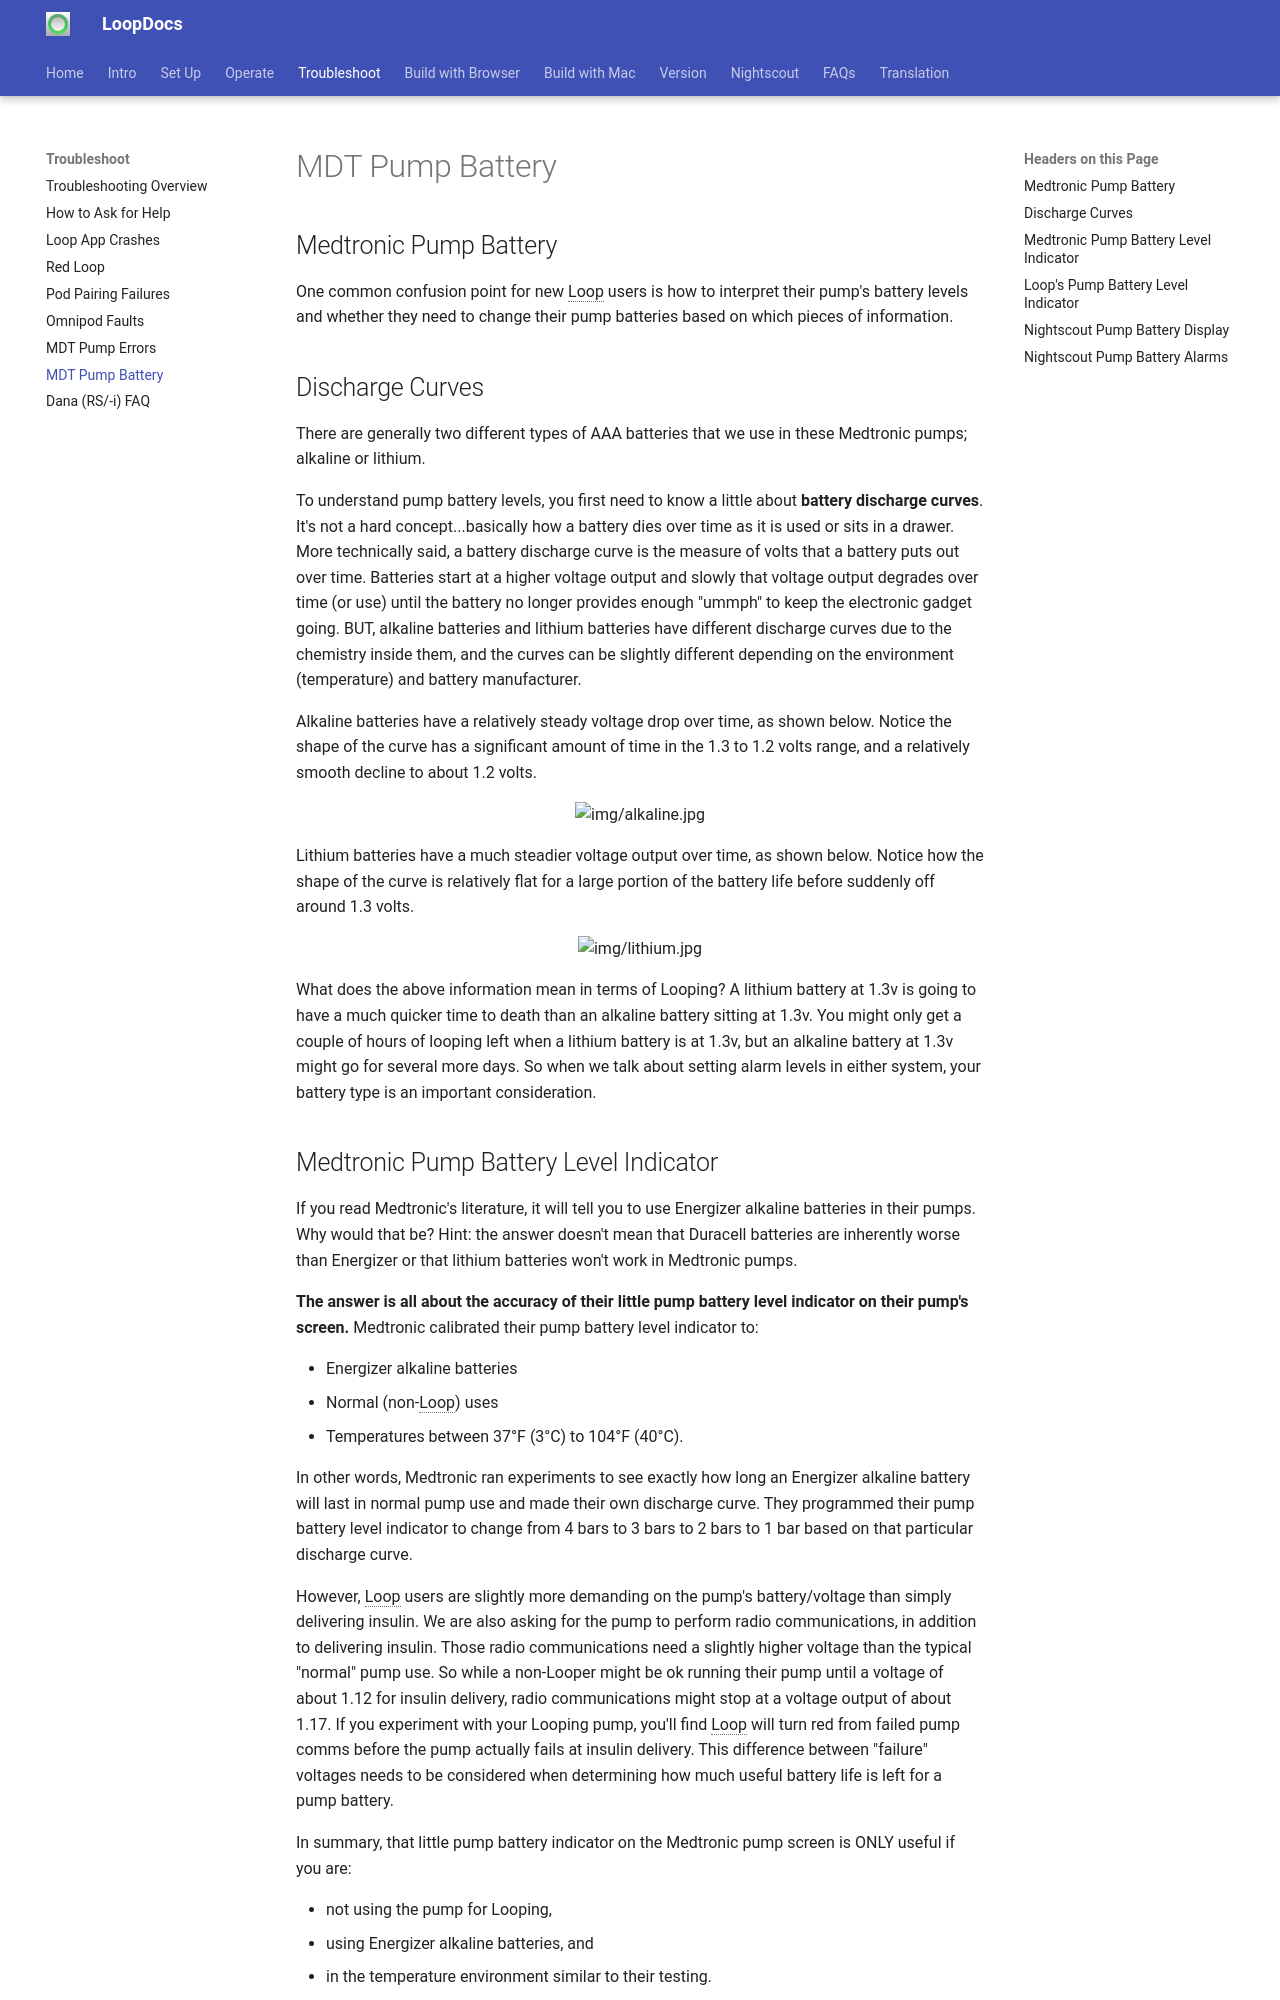

repository: LoopKit/loopdocs · page: operation/features/battery/index.html · generator: mkdocs

## Medtronic Pump Battery

One common confusion point for new Loop users is how to interpret their pump's battery levels and whether they need to change their pump batteries based on which pieces of information.

## Discharge Curves

There are generally two different types of AAA batteries that we use in these Medtronic pumps; alkaline or lithium.

To understand pump battery levels, you first need to know a little about **battery discharge curves**.  It's not a hard concept...basically how a battery dies over time as it is used or sits in a drawer.  More technically said, a battery discharge curve is the measure of volts that a battery puts out over time.  Batteries start at a higher voltage output and slowly that voltage output degrades over time (or use) until the battery no longer provides enough "ummph" to keep the electronic gadget going.  BUT, alkaline batteries and lithium batteries have different discharge curves due to the chemistry inside them, and the curves can be slightly different depending on the environment (temperature) and battery manufacturer.

Alkaline batteries have a relatively steady voltage drop over time, as shown below.  Notice the shape of the curve has a significant amount of time in the 1.3 to 1.2 volts range, and a relatively smooth decline to about 1.2 volts.

![img/alkaline.jpg](img/alkaline.jpg){width="250"}
{align="center"}

Lithium batteries have a much steadier voltage output over time, as shown below.  Notice how the shape of the curve is relatively flat for a large portion of the battery life before suddenly off around 1.3 volts.

![img/lithium.jpg](img/lithium.jpg){width="250"}
{align="center"}

What does the above information mean in terms of Looping?  A lithium battery at 1.3v is going to have a much quicker time to death than an alkaline battery sitting at 1.3v.  You might only get a couple of hours of looping left when a lithium battery is at 1.3v, but an alkaline battery at 1.3v might go for several more days.  So when we talk about setting alarm levels in either system, your battery type is an important consideration.

## Medtronic Pump Battery Level Indicator

If you read Medtronic's literature, it will tell you to use Energizer alkaline batteries in their pumps.  Why would that be?  Hint: the answer doesn't mean that Duracell batteries are inherently worse than Energizer or that lithium batteries won't work in Medtronic pumps.

**The answer is all about the accuracy of their little pump battery level indicator on their pump's screen.**  Medtronic calibrated their pump battery level indicator to:

* Energizer alkaline batteries
* Normal (non-Loop) uses
* Temperatures between 37°F (3°C) to 104°F (40°C).

In other words, Medtronic ran experiments to see exactly how long an Energizer alkaline battery will last in normal pump use and made their own discharge curve.  They programmed their pump battery level indicator to change from 4 bars to 3 bars to 2 bars to 1 bar based on that particular discharge curve.

However, Loop users are slightly more demanding on the pump's battery/voltage than simply delivering insulin.  We are also asking for the pump to perform radio communications, in addition to delivering insulin.  Those radio communications need a slightly higher voltage than the typical "normal" pump use.  So while a non-Looper might be ok running their pump until a voltage of about 1.12 for insulin delivery, radio communications might stop at a voltage output of about 1.17.  If you experiment with your Looping pump, you'll find Loop will turn red from failed pump comms before the pump actually fails at insulin delivery.  This difference between "failure" voltages needs to be considered when determining how much useful battery life is left for a pump battery.

In summary, that little pump battery indicator on the Medtronic pump screen is ONLY useful if you are:

* not using the pump for Looping,
* using Energizer alkaline batteries, and
* in the temperature environment similar to their testing.

!!! info ""

    Loop users should not rely on their Medtronic pump screen's pump battery indicator, and instead use the Loop's pump battery level indicator.
